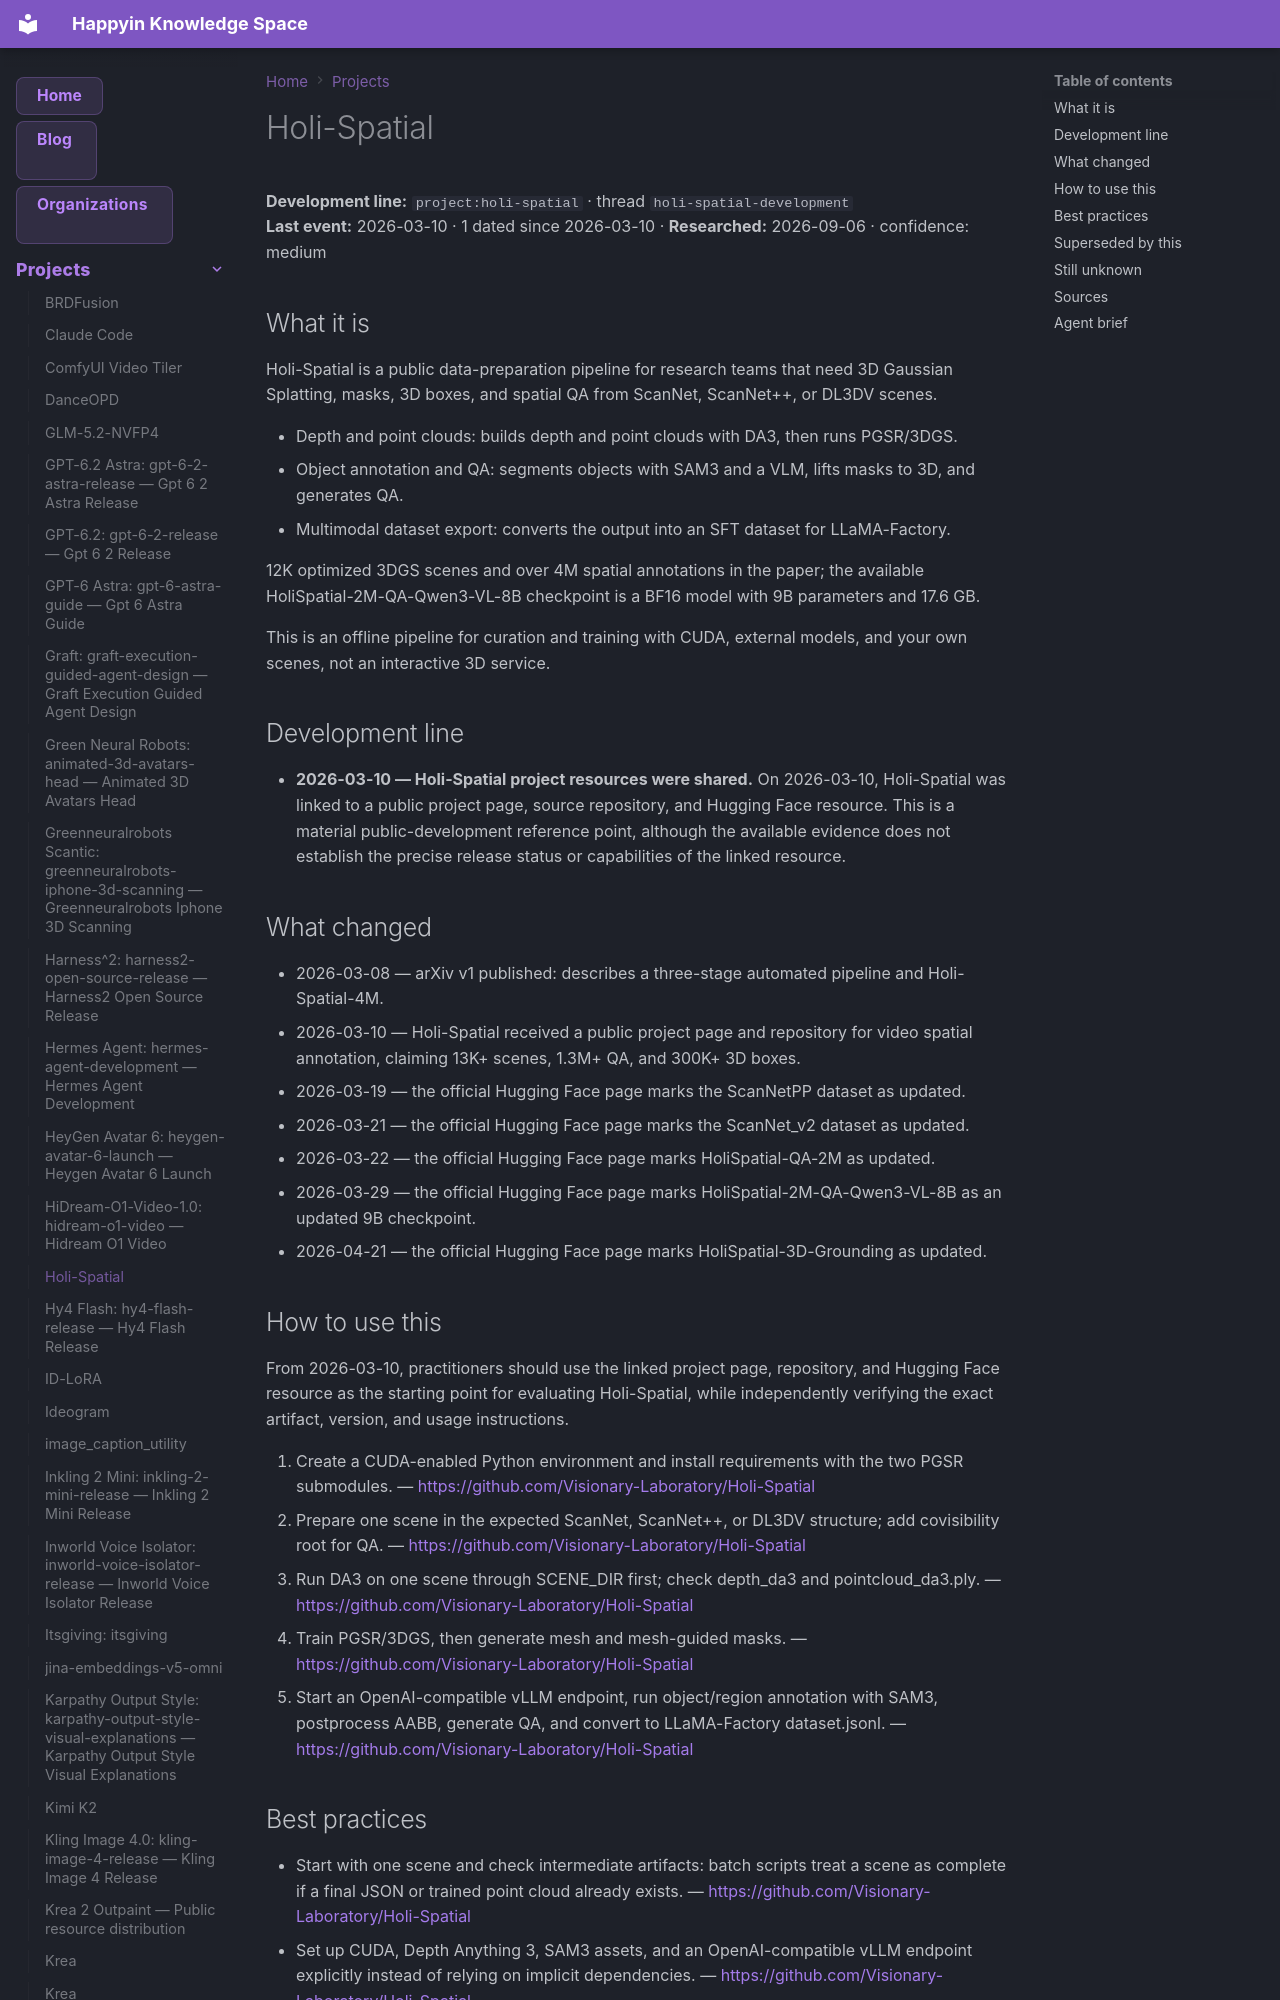

repository: AnastasiyaW/knowledge-space · page: projects/holi-spatial/index.html · generator: mkdocs

---
title: Holi-Spatial
category: projects
date: 2026-03-10
tags: [holi-spatial, holi-spatial-development, project]
aliases: ["Holi-Spatial"]
---

# Holi-Spatial

**Development line:** `project:holi-spatial` · thread `holi-spatial-development`  
**Last event:** 2026-03-10 · 1 dated since 2026-03-10 · **Researched:** 2026-09-06 · confidence: medium

## What it is

Holi-Spatial is a public data-preparation pipeline for research teams that need 3D Gaussian Splatting, masks, 3D boxes, and spatial QA from ScanNet, ScanNet++, or DL3DV scenes.

- Depth and point clouds: builds depth and point clouds with DA3, then runs PGSR/3DGS.
- Object annotation and QA: segments objects with SAM3 and a VLM, lifts masks to 3D, and generates QA.
- Multimodal dataset export: converts the output into an SFT dataset for LLaMA-Factory.

12K optimized 3DGS scenes and over 4M spatial annotations in the paper; the available HoliSpatial-2M-QA-Qwen3-VL-8B checkpoint is a BF16 model with 9B parameters and 17.6 GB.

This is an offline pipeline for curation and training with CUDA, external models, and your own scenes, not an interactive 3D service.

## Development line

- **2026-03-10 — Holi-Spatial project resources were shared.** On 2026-03-10, Holi-Spatial was linked to a public project page, source repository, and Hugging Face resource. This is a material public-development reference point, although the available evidence does not establish the precise release status or capabilities of the linked resource.

## What changed

- 2026-03-08 — arXiv v1 published: describes a three-stage automated pipeline and Holi-Spatial-4M.
- 2026-03-10 — Holi-Spatial received a public project page and repository for video spatial annotation, claiming 13K+ scenes, 1.3M+ QA, and 300K+ 3D boxes.
- 2026-03-19 — the official Hugging Face page marks the ScanNetPP dataset as updated.
- 2026-03-21 — the official Hugging Face page marks the ScanNet_v2 dataset as updated.
- 2026-03-22 — the official Hugging Face page marks HoliSpatial-QA-2M as updated.
- 2026-03-29 — the official Hugging Face page marks HoliSpatial-2M-QA-Qwen3-VL-8B as an updated 9B checkpoint.
- 2026-04-21 — the official Hugging Face page marks HoliSpatial-3D-Grounding as updated.

## How to use this

From 2026-03-10, practitioners should use the linked project page, repository, and Hugging Face resource as the starting point for evaluating Holi-Spatial, while independently verifying the exact artifact, version, and usage instructions.

1. Create a CUDA-enabled Python environment and install requirements with the two PGSR submodules.
  — <https://github.com/Visionary-Laboratory/Holi-Spatial>
2. Prepare one scene in the expected ScanNet, ScanNet++, or DL3DV structure; add covisibility root for QA.
  — <https://github.com/Visionary-Laboratory/Holi-Spatial>
3. Run DA3 on one scene through SCENE_DIR first; check depth_da3 and pointcloud_da3.ply.
  — <https://github.com/Visionary-Laboratory/Holi-Spatial>
4. Train PGSR/3DGS, then generate mesh and mesh-guided masks.
  — <https://github.com/Visionary-Laboratory/Holi-Spatial>
5. Start an OpenAI-compatible vLLM endpoint, run object/region annotation with SAM3, postprocess AABB, generate QA, and convert to LLaMA-Factory dataset.jsonl.
  — <https://github.com/Visionary-Laboratory/Holi-Spatial>
